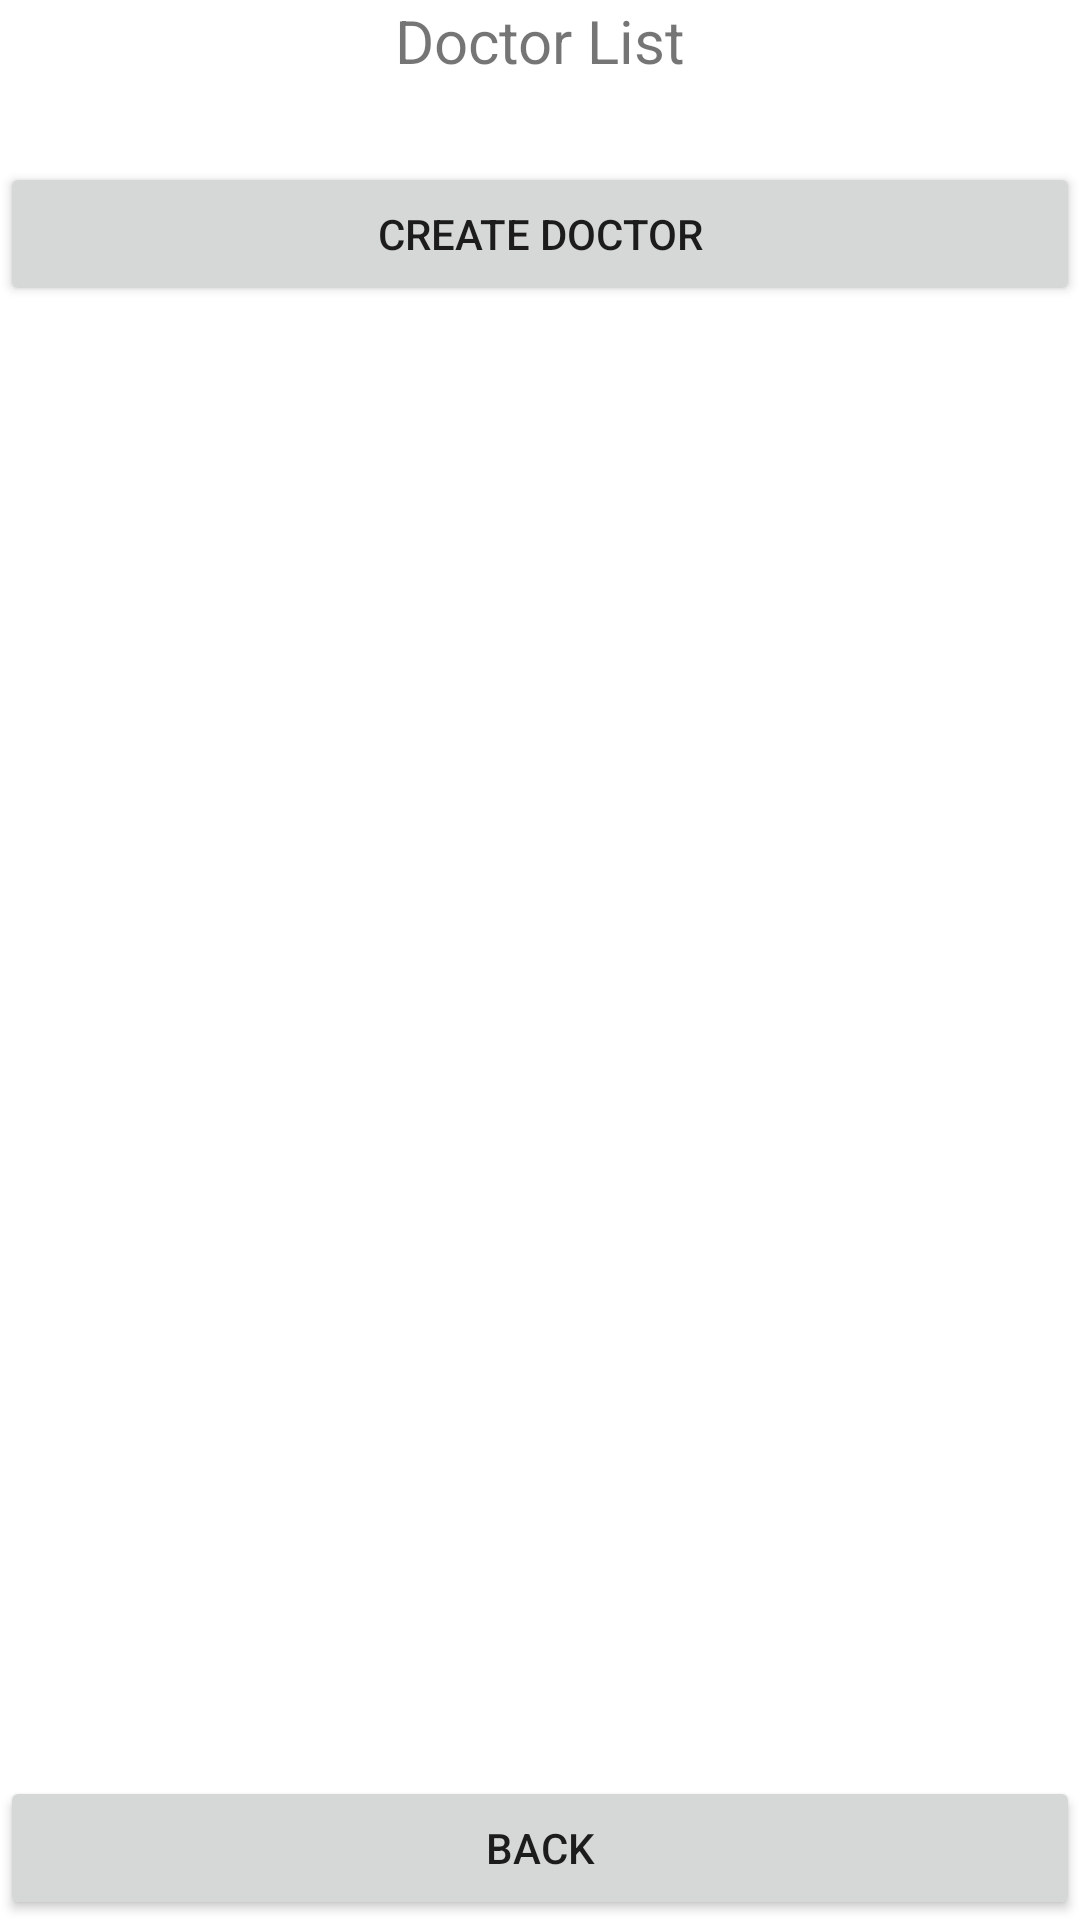

Android layout source for this screen:
<!-- AndroidManifest.xml: application theme Theme.Medical_appointment_booking -->
<!-- res/layout/activity_admin_doctor.xml -->
<?xml version="1.0" encoding="utf-8"?>
<LinearLayout xmlns:android="http://schemas.android.com/apk/res/android"
    xmlns:app="http://schemas.android.com/apk/res-auto"
    xmlns:tools="http://schemas.android.com/tools"
    android:layout_width="match_parent"
    android:layout_height="match_parent"
    tools:context=".AdminDoctorActivity"
    android:orientation="vertical">

    <LinearLayout
        android:layout_width="match_parent"
        android:layout_height="wrap_content"
        android:orientation="vertical"
        android:layout_weight="1">
        <TextView
            android:layout_width="match_parent"
            android:layout_height="wrap_content"
            android:text="Doctor List"
            android:textSize="20dp"
            android:gravity="center"/>
        <TextView
            android:layout_width="match_parent"
            android:layout_height="wrap_content"
            android:text=""
            android:textSize="20dp"
            android:id="@+id/txtError"/>
        <Button
            android:layout_width="match_parent"
            android:layout_height="wrap_content"
            android:text="Create Doctor"
            android:id="@+id/btnCreateDoctor"
            android:onClick="CreateDoctor"/>
        <GridView
            android:layout_width="match_parent"
            android:layout_height="wrap_content"
            android:numColumns="1"
            android:horizontalSpacing="10dp"
            android:verticalSpacing="10dp"
            android:id="@+id/gridView"/>
    </LinearLayout>
    <Button
        android:layout_width="match_parent"
        android:layout_height="wrap_content"
        android:text="Back"
        android:onClick="BackToAdminPage"/>

</LinearLayout>
<!-- resources referenced by this layout -->
<resources>
  <style name="Theme.Medical_appointment_booking" parent="Theme.MaterialComponents.DayNight.DarkActionBar">
          
          <item name="colorPrimary">@color/purple_500</item>
          <item name="colorPrimaryVariant">@color/purple_700</item>
          <item name="colorOnPrimary">@color/white</item>
          
          <item name="colorSecondary">@color/teal_200</item>
          <item name="colorSecondaryVariant">@color/teal_700</item>
          <item name="colorOnSecondary">@color/black</item>
          
          <item name="android:statusBarColor" tools:targetApi="l">?attr/colorPrimaryVariant</item>
          
      </style>
  <!-- not gathered from this repository: default colours our renderer supplied (Android Studio template values) -->
  <color name="purple_500">#FF6200EE</color>
  <color name="purple_700">#FF3700B3</color>
  <color name="teal_200">#FF03DAC5</color>
  <color name="teal_700">#FF018786</color>
  <color name="black">#FF000000</color>
  <color name="white">#FFFFFFFF</color>
</resources>
